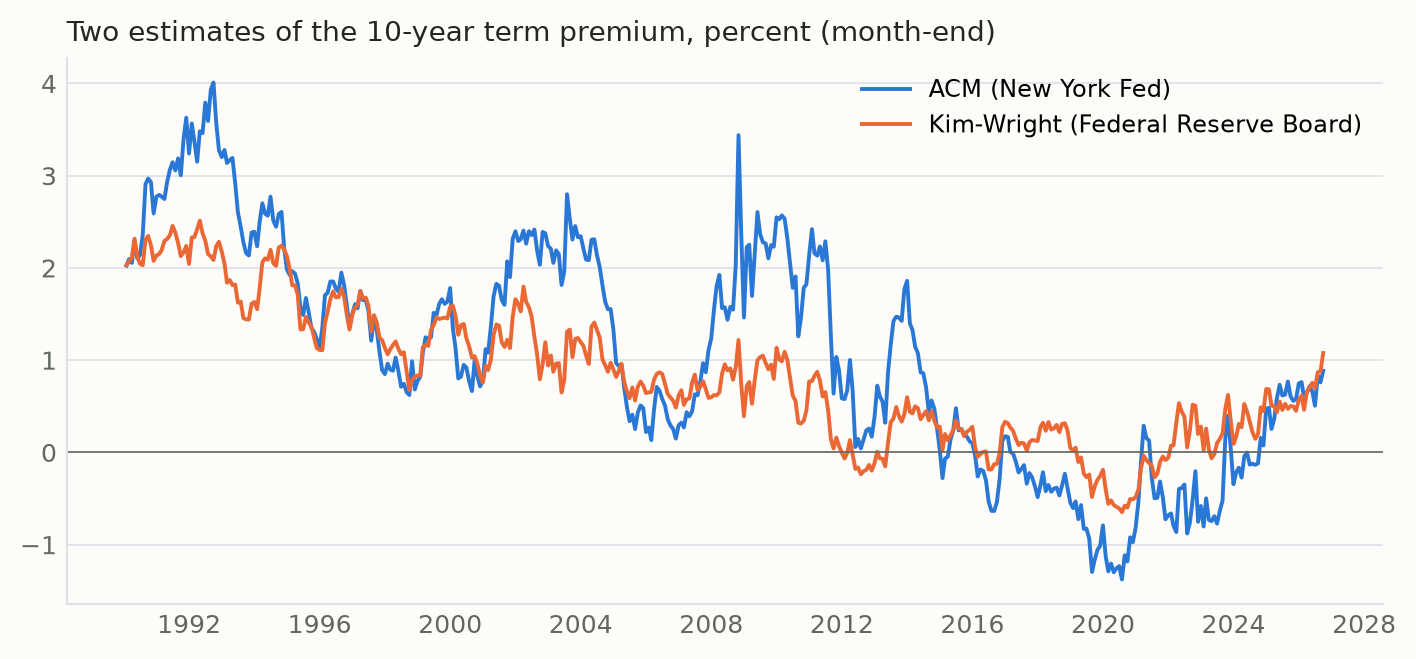

Data behind this chart, as committed beside it:
date, acm_tp10, kw_tp10
1990-01-31, 2.025, 2.031
1990-02-28, 2.095, 2.07
1990-03-31, 2.054, 2.109
1990-04-30, 2.295, 2.316
1990-05-31, 2.103, 2.124
1990-06-30, 2.139, 2.045
1990-07-31, 2.356, 2.029
1990-08-31, 2.907, 2.306
1990-09-30, 2.969, 2.346
1990-10-31, 2.929, 2.245
1990-11-30, 2.591, 2.077
1990-12-31, 2.772, 2.135
1991-01-31, 2.792, 2.15
1991-02-28, 2.773, 2.194
1991-03-31, 2.747, 2.293
1991-04-30, 2.932, 2.314
1991-05-31, 3.064, 2.354
1991-06-30, 3.145, 2.455
1991-07-31, 3.057, 2.383
1991-08-31, 3.188, 2.269
1991-09-30, 3.004, 2.129
1991-10-31, 3.397, 2.169
1991-11-30, 3.628, 2.239
1991-12-31, 3.24, 2.043
1992-01-31, 3.566, 2.329
1992-02-29, 3.374, 2.334
1992-03-31, 3.151, 2.418
1992-04-30, 3.482, 2.513
1992-05-31, 3.462, 2.373
1992-06-30, 3.792, 2.297
1992-07-31, 3.593, 2.15
1992-08-31, 3.934, 2.125
1992-09-30, 4.01, 2.087
1992-10-31, 3.564, 2.236
1992-11-30, 3.277, 2.283
1992-12-31, 3.201, 2.179
1993-01-31, 3.279, 2.047
1993-02-28, 3.138, 1.84
1993-03-31, 3.168, 1.869
1993-04-30, 3.192, 1.814
1993-05-31, 2.915, 1.819
1993-06-30, 2.604, 1.623
1993-07-31, 2.448, 1.637
1993-08-31, 2.275, 1.455
1993-09-30, 2.161, 1.442
1993-10-31, 2.135, 1.441
1993-11-30, 2.384, 1.611
1993-12-31, 2.392, 1.631
1994-01-31, 2.235, 1.554
1994-02-28, 2.496, 1.776
1994-03-31, 2.701, 2.062
1994-04-30, 2.588, 2.104
1994-05-31, 2.566, 2.088
1994-06-30, 2.772, 2.196
1994-07-31, 2.514, 2.052
1994-08-31, 2.446, 2.022
1994-09-30, 2.583, 2.221
1994-10-31, 2.608, 2.241
1994-11-30, 2.21, 2.2
1994-12-31, 1.981, 2.127
... 381 more rows
